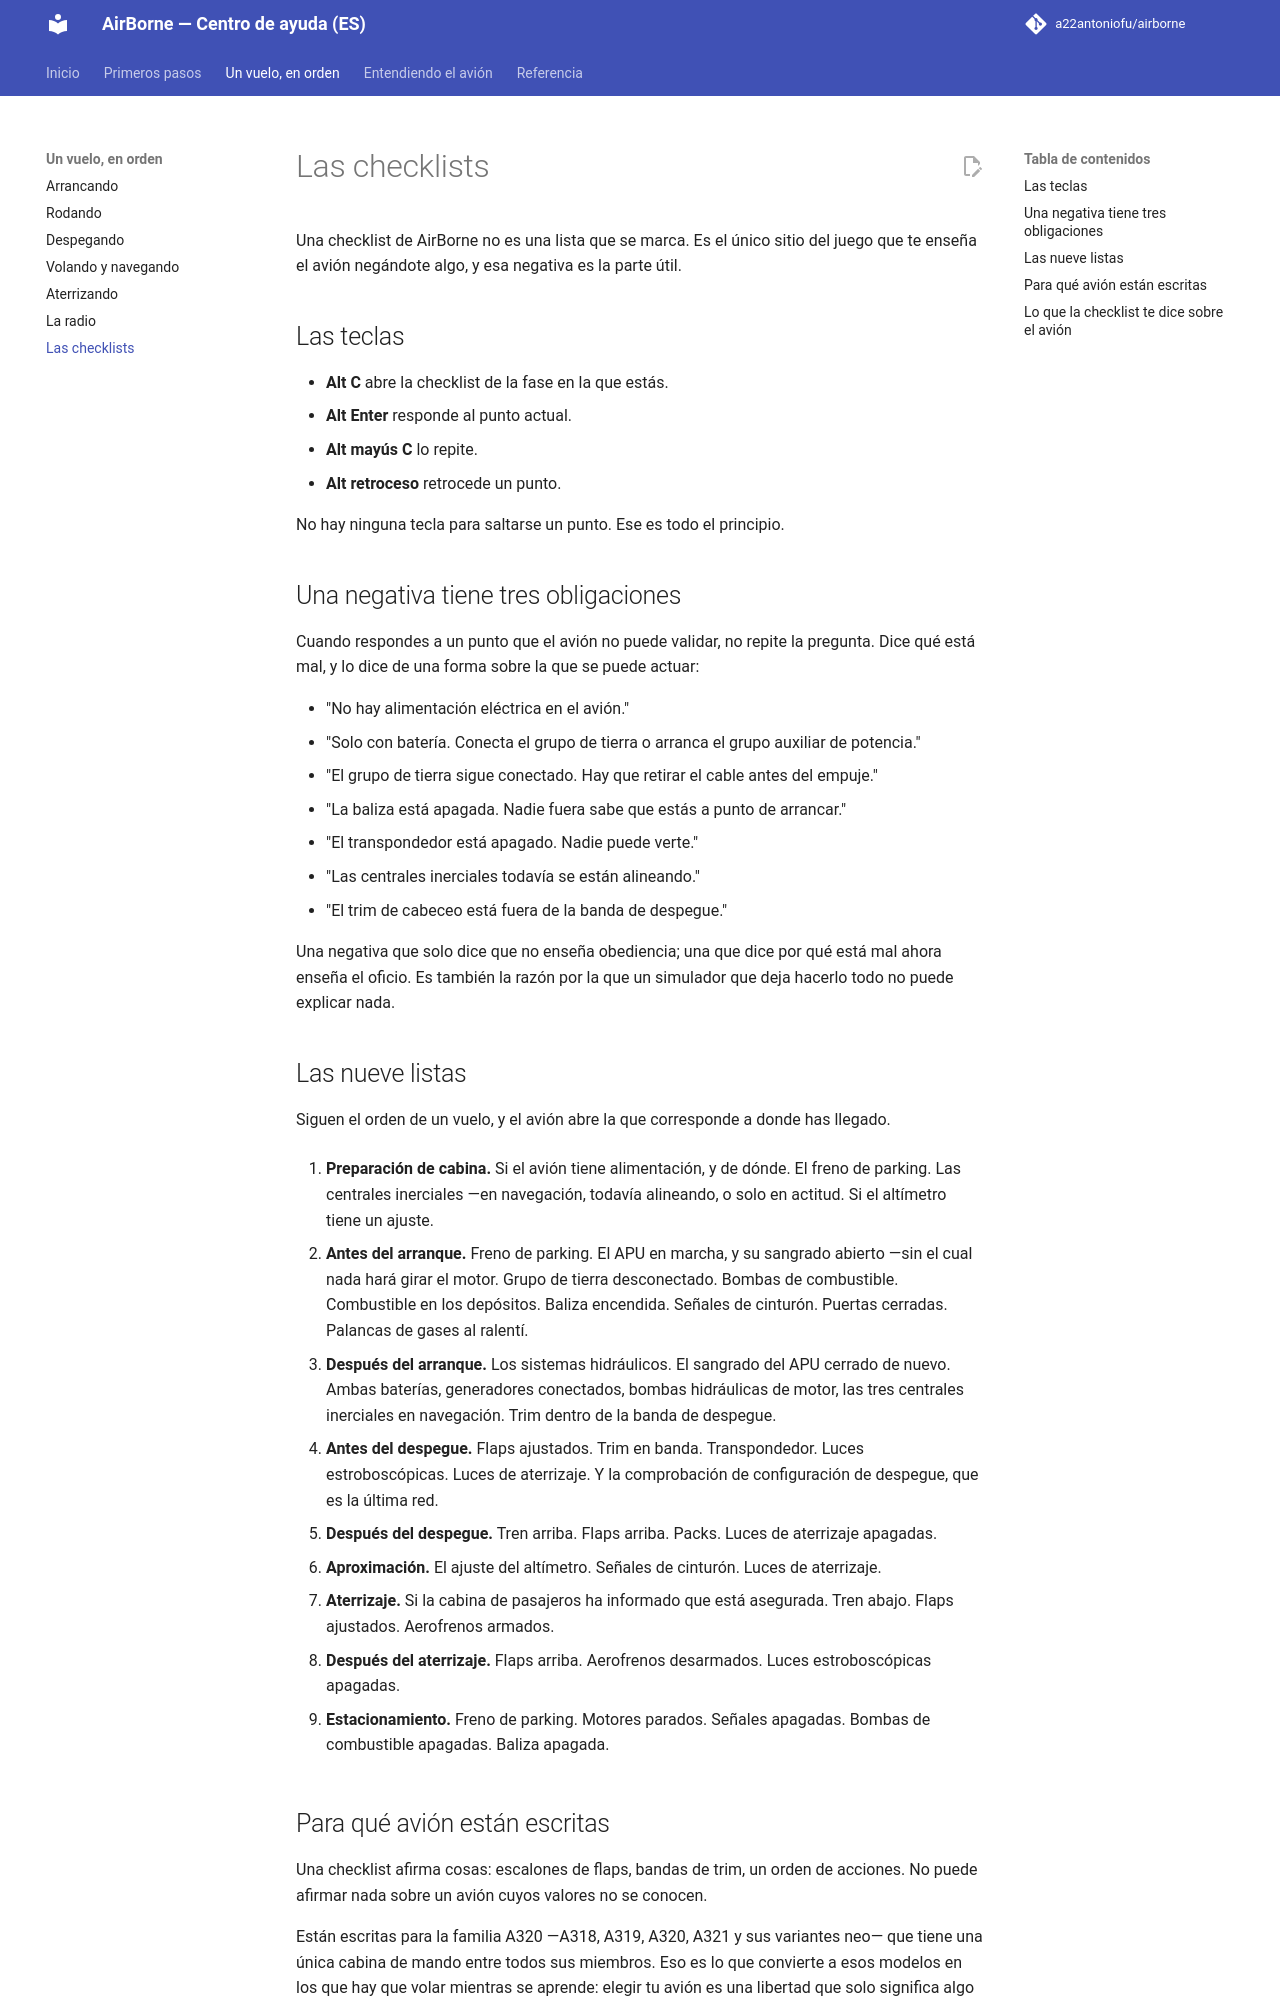

repository: a22antoniofu/airborne · page: checklists/index.html · generator: mkdocs

# Las checklists

Una checklist de AirBorne no es una lista que se marca. Es el único sitio del juego que te enseña el avión negándote algo, y esa negativa es la parte útil.

## Las teclas

- **Alt C** abre la checklist de la fase en la que estás.
- **Alt Enter** responde al punto actual.
- **Alt mayús C** lo repite.
- **Alt retroceso** retrocede un punto.

No hay ninguna tecla para saltarse un punto. Ese es todo el principio.

## Una negativa tiene tres obligaciones

Cuando respondes a un punto que el avión no puede validar, no repite la pregunta. Dice qué está mal, y lo dice de una forma sobre la que se puede actuar:

- "No hay alimentación eléctrica en el avión."
- "Solo con batería. Conecta el grupo de tierra o arranca el grupo auxiliar de potencia."
- "El grupo de tierra sigue conectado. Hay que retirar el cable antes del empuje."
- "La baliza está apagada. Nadie fuera sabe que estás a punto de arrancar."
- "El transpondedor está apagado. Nadie puede verte."
- "Las centrales inerciales todavía se están alineando."
- "El trim de cabeceo está fuera de la banda de despegue."

Una negativa que solo dice que no enseña obediencia; una que dice por qué está mal ahora enseña el oficio. Es también la razón por la que un simulador que deja hacerlo todo no puede explicar nada.

## Las nueve listas

Siguen el orden de un vuelo, y el avión abre la que corresponde a donde has llegado.

1. **Preparación de cabina.** Si el avión tiene alimentación, y de dónde. El freno de parking. Las centrales inerciales —en navegación, todavía alineando, o solo en actitud. Si el altímetro tiene un ajuste.

2. **Antes del arranque.** Freno de parking. El APU en marcha, y su sangrado abierto —sin el cual nada hará girar el motor. Grupo de tierra desconectado. Bombas de combustible. Combustible en los depósitos. Baliza encendida. Señales de cinturón. Puertas cerradas. Palancas de gases al ralentí.

3. **Después del arranque.** Los sistemas hidráulicos. El sangrado del APU cerrado de nuevo. Ambas baterías, generadores conectados, bombas hidráulicas de motor, las tres centrales inerciales en navegación. Trim dentro de la banda de despegue.

4. **Antes del despegue.** Flaps ajustados. Trim en banda. Transpondedor. Luces estroboscópicas. Luces de aterrizaje. Y la comprobación de configuración de despegue, que es la última red.

5. **Después del despegue.** Tren arriba. Flaps arriba. Packs. Luces de aterrizaje apagadas.

6. **Aproximación.** El ajuste del altímetro. Señales de cinturón. Luces de aterrizaje.

7. **Aterrizaje.** Si la cabina de pasajeros ha informado que está asegurada. Tren abajo. Flaps ajustados. Aerofrenos armados.

8. **Después del aterrizaje.** Flaps arriba. Aerofrenos desarmados. Luces estroboscópicas apagadas.

9. **Estacionamiento.** Freno de parking. Motores parados. Señales apagadas. Bombas de combustible apagadas. Baliza apagada.
